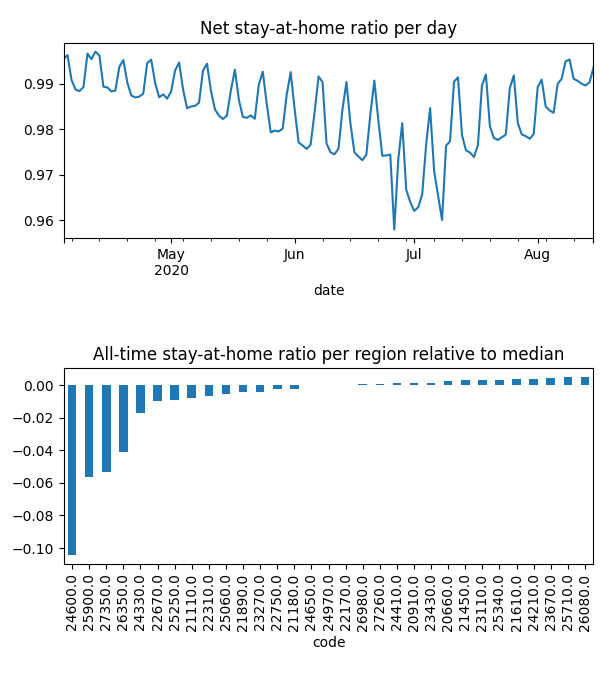

Data behind this chart, as committed beside it:
date, code, km, stay, weight, visit
2020-04-04, 20660, 1.932, 0.9993, 0.0001871, 0.00998
2020-04-04, 20910, 1.929, 0.9993, 0.0001337, 0.004992
2020-04-04, 21110, 2.137, 0.9985, 0.0002342, 0.02288
2020-04-04, 21180, 2.064, 0.9962, 0.0004594, 0.006046
2020-04-04, 21450, , 1.0, 0.0002312, 0.0
2020-04-04, 21610, 1.926, 0.9998, 0.0007715, 0.008244
2020-04-04, 21890, 1.932, 0.9973, 0.0002708, 0.00963
2020-04-04, 22170, 1.921, 0.9993, 0.0003058, 0.0
2020-04-04, 22310, 2.008, 0.9974, 0.0002388, 0.03254
2020-04-04, 22670, 1.942, 0.991, 0.000422, 0.01952
2020-04-04, 22750, 1.923, 0.999, 0.0004879, 0.0
2020-04-04, 23110, 1.93, 1, 0.0001483, 7.30752914684504e-05
2020-04-04, 23270, 2.218, 0.9973, 0.0005091, 0.01752
2020-04-04, 23430, 2.034, 0.9988, 0.0002726, 0.02258
2020-04-04, 23670, , 1.0, 0.0002993, 0.0
2020-04-04, 24210, , 1.0, 0.0001688, 0.0
2020-04-04, 24330, 2.526, 0.9932, 0.000193, 0.02439
2020-04-04, 24410, 1.93, 0.9994, 0.0001969, 0.0
2020-04-04, 24600, 2.848, 0.9662, 0.0004318, 0.297
2020-04-04, 24650, 2.028, 0.9965, 0.0003732, 0.0
2020-04-04, 24970, 1.928, 0.9984, 0.0003032, 0.008186
2020-04-04, 25060, 3.889, 0.999, 0.0002099, 0.01791
2020-04-04, 25250, 2.066, 0.9979, 0.0003128, 0.03784
2020-04-04, 25340, , 1.0, 0.0002787, 0.0
2020-04-04, 25710, , 1.0, 0.0001013, 0.0
2020-04-04, 25900, 2.388, 0.9735, 0.000222, 0.2035
2020-04-04, 26080, , 1.0, 2.198082789477343e-06, 0.0
2020-04-04, 26350, 2.106, 0.9848, 0.0001857, 0.118
2020-04-04, 26980, 5.283, 0.9987, 0.0002552, 0.007526
2020-04-04, 27260, 1.928, 0.9993, 0.0006951, 0.0
2020-04-04, 27350, 2.091, 0.9793, 0.0001684, 0.1316
2020-04-05, 20660, , 1.0, 0.0001865, 0.0
2020-04-05, 20910, 3.363, 0.9992, 0.0001323, 0.004678
2020-04-05, 21110, 3.538, 0.9982, 0.0002349, 0.009828
2020-04-05, 21180, 2.489, 0.9993, 0.0004539, 0.0
2020-04-05, 21450, , 1.0, 0.0002259, 0.0
2020-04-05, 21610, 1.926, 0.9997, 0.000759, 0.004635
2020-04-05, 21890, 8.636, 0.9994, 0.0002708, 0.0
2020-04-05, 22170, , 1.0, 0.0002981, 0.0
2020-04-05, 22310, 2.625, 0.9974, 0.0002404, 0.02134
2020-04-05, 22670, 1.926, 0.9943, 0.0004159, 0.02377
2020-04-05, 22750, , 1.0, 0.0004778, 0.0
2020-04-05, 23110, 1.93, 1, 0.0001461, 8.265980410591386e-05
2020-04-05, 23270, 2.137, 0.9991, 0.0005026, 0.01592
2020-04-05, 23430, 1.926, 0.9994, 0.0002702, 0.003667
2020-04-05, 23670, , 1.0, 0.0002951, 0.0
2020-04-05, 24210, , 1.0, 0.000169, 0.0
2020-04-05, 24330, 4.053, 0.9945, 0.0001924, 0.02544
2020-04-05, 24410, , 1.0, 0.0001932, 0.0
2020-04-05, 24600, 2.544, 0.9684, 0.0004274, 0.497
2020-04-05, 24650, 1.933, 0.9988, 0.0003657, 0.0
2020-04-05, 24970, , 1.0, 0.0003036, 0.0
2020-04-05, 25060, 4.773, 0.998, 0.0002087, 0.01244
2020-04-05, 25250, 4.639, 0.9963, 0.000312, 0.007429
2020-04-05, 25340, , 1.0, 0.000271, 0.0
2020-04-05, 25710, , 1.0, 0.0001013, 0.0
2020-04-05, 25900, 2.853, 0.974, 0.0002231, 0.1921
2020-04-05, 26080, , 1.0, 2.267990201825662e-06, 0.0
2020-04-05, 26350, 2.535, 0.9858, 0.0001869, 0.09771
2020-04-05, 26980, 1.93, 0.9992, 0.0002542, 0.0
... 4,094 more rows
